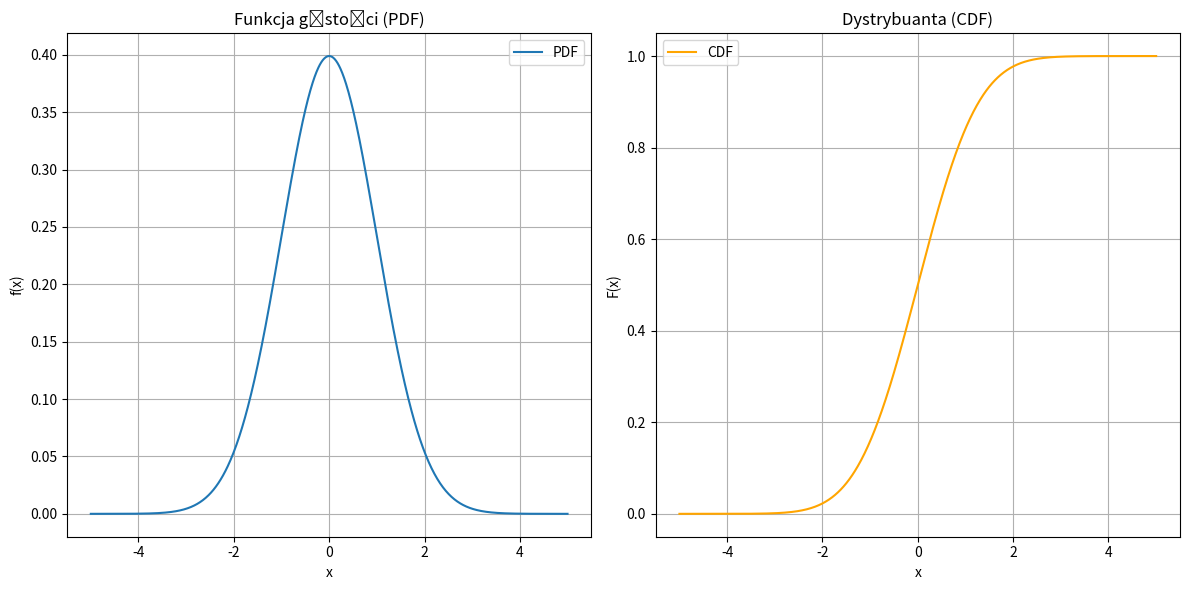

Python code for this plot:
## @package probability
#  Pakiet funkcji probabilistycznych.
#
#  Szczegółowy opis pakietu.

import math
import numpy as np
import matplotlib.pyplot as plt

## @brief Klasa reprezentująca rozkład normalny.
#
# Klasa umożliwia obliczanie wartości funkcji gęstości (PDF) i dystrybuanty (CDF) 
# dla rozkładu normalnego oraz rysowanie ich wykresów.
# 
# Funkcja gęstości (PDF) jest opisana wzorem:
# \f[ f(x) = \frac{1}{\sqrt{2\pi\sigma^2}} e^{-\frac{(x-\mu)^2}{2\sigma^2}} \f]
# Dystrybuanta (CDF) jest opisana wzorem:
# \f[ F(x) = \frac{1}{2} \left[1 + \text{erf}\left(\frac{x-\mu}{\sqrt{2}\sigma}\right)\right] \f]
class NormalDistribution:
    ## Konstruktor.
    #
    # @param mu Wartość oczekiwana rozkładu.
    # @param sigma Odchylenie standardowe rozkładu.
    def __init__(self, mu, sigma):
        if sigma <= 0:
            raise ValueError("Odchylenie standardowe (sigma) musi być większe od zera.")
        ## Średnia (wartość oczekiwana) rozkładu normalnego.
        self.mu = mu
        ## Odchylenie standardowe rozkładu normalnego.
        self.sigma = sigma

    ## @brief Oblicza wartość funkcji gęstości (PDF) w punkcie x.
    # 
    # @param x Punkt, dla którego obliczana jest wartość funkcji gęstości.
    # 
    # @return Wartość funkcji PDF dla x.
    def pdf(self, x):
        return (1 / (math.sqrt(2 * math.pi) * self.sigma)) * math.exp(-((x - self.mu)**2) / (2 * self.sigma**2))

    ## @brief Oblicza wartość funkcji dystrybuanty (CDF) w punkcie x.
    #
    # @param x Punkt, dla którego obliczana jest wartość dystrybuanty.
    #
    # @return Wartość funkcji CDF dla x.
    def cdf(self, x):
        return 0.5 * (1 + math.erf((x - self.mu) / (math.sqrt(2) * self.sigma)))

    ## @brief Rysuje wykresy funkcji PDF i CDF w zadanym przedziale.
    #
    # @image html normal_pdf_cdf.png width=800px
    #
    # @param x_min Dolna granica przedziału.
    # @param x_max Górna granica przedziału.
    # @param num_points Liczba punktów na osi x (domyślnie 1000).
    def plot_pdf_cdf(self, x_min, x_max, num_points=1000):
        x = np.linspace(x_min, x_max, num_points)
        pdf_values = [self.pdf(xi) for xi in x]
        cdf_values = [self.cdf(xi) for xi in x]

        plt.figure(figsize=(12, 6))

        # Wykres PDF
        plt.subplot(1, 2, 1)
        plt.plot(x, pdf_values, label='PDF')
        plt.title('Funkcja gęstości (PDF)')
        plt.xlabel('x')
        plt.ylabel('f(x)')
        plt.grid(True)
        plt.legend()

        # Wykres CDF
        plt.subplot(1, 2, 2)
        plt.plot(x, cdf_values, label='CDF', color='orange')
        plt.title('Dystrybuanta (CDF)')
        plt.xlabel('x')
        plt.ylabel('F(x)')
        plt.grid(True)
        plt.legend()

        plt.tight_layout()
        plt.show()

if __name__ == "__main__":
    nd = NormalDistribution(mu=0, sigma=1)
    print("PDF(0):", nd.pdf(0))
    print("CDF(0):", nd.cdf(0))
    nd.plot_pdf_cdf(-5, 5)